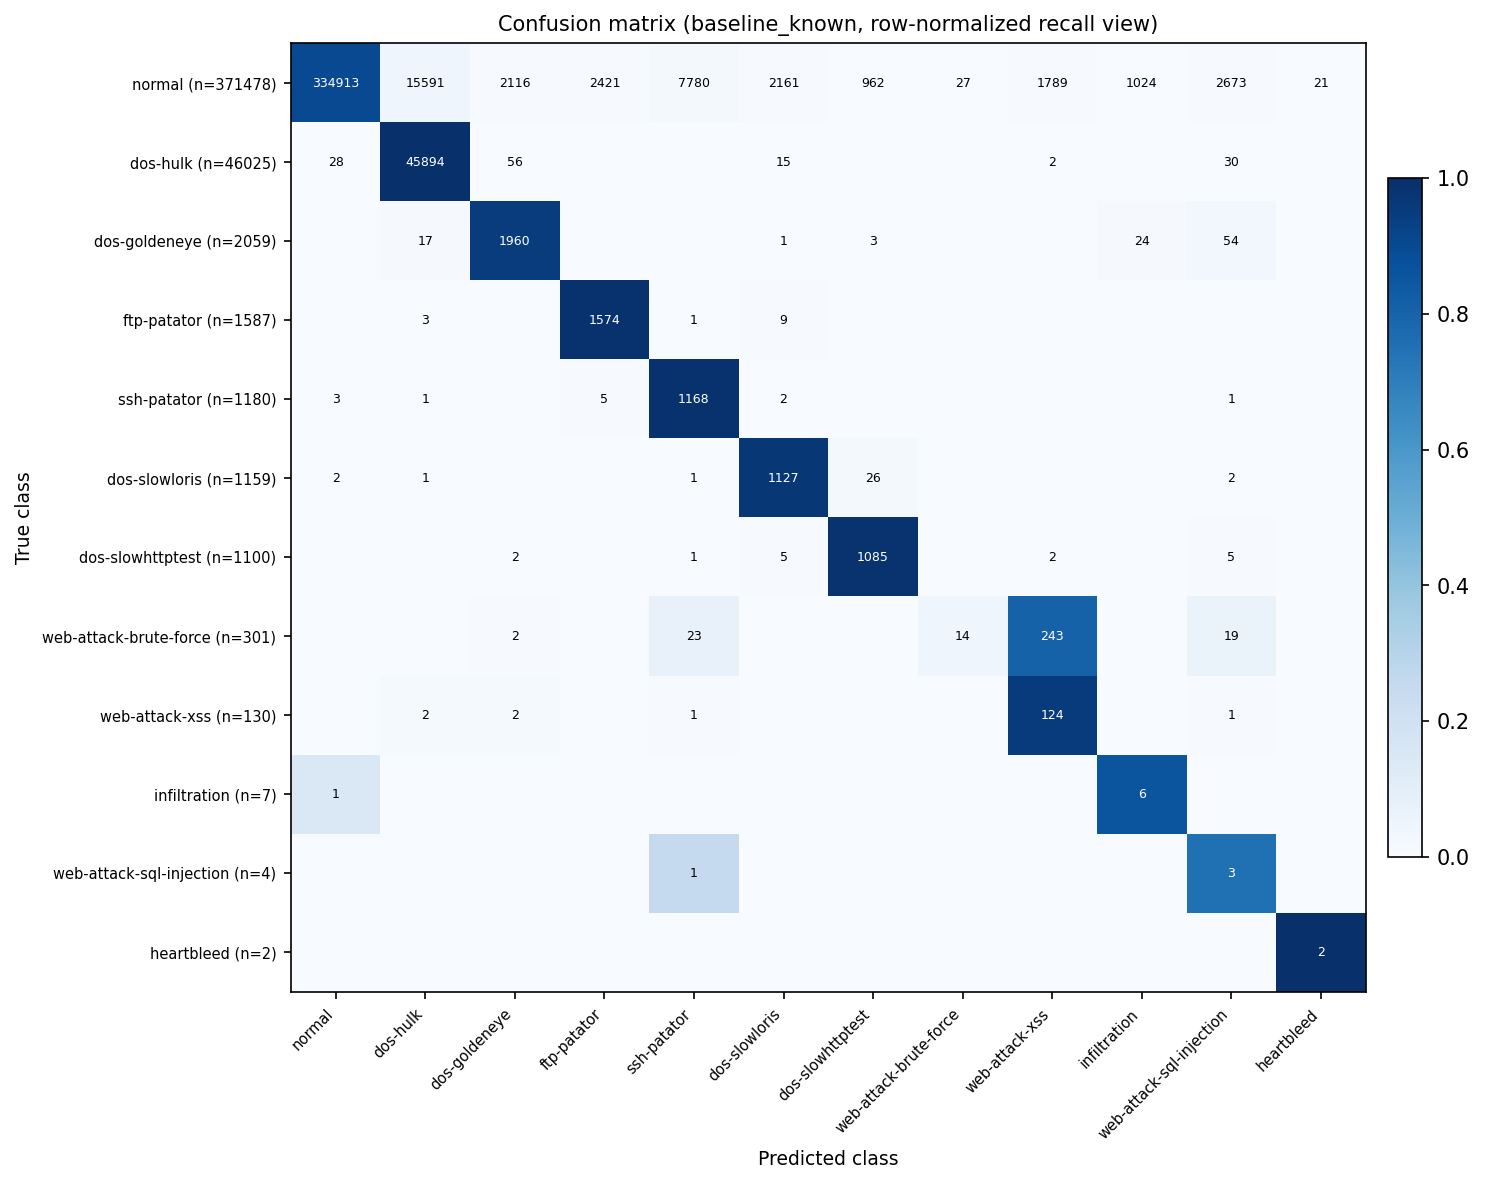

Source data for this figure (header and first rows):
true_class, normal, dos-hulk, dos-goldeneye, ftp-patator, ssh-patator, dos-slowloris, dos-slowhttptest, web-attack-brute-force, web-attack-xss, infiltration, web-attack-sql-injection, heartbleed
normal, 334913, 15591, 2116, 2421, 7780, 2161, 962, 27, 1789, 1024, 2673, 21
dos-hulk, 28, 45894, 56, 0, 0, 15, 0, 0, 2, 0, 30, 0
dos-goldeneye, 0, 17, 1960, 0, 0, 1, 3, 0, 0, 24, 54, 0
ftp-patator, 0, 3, 0, 1574, 1, 9, 0, 0, 0, 0, 0, 0
ssh-patator, 3, 1, 0, 5, 1168, 2, 0, 0, 0, 0, 1, 0
dos-slowloris, 2, 1, 0, 0, 1, 1127, 26, 0, 0, 0, 2, 0
dos-slowhttptest, 0, 0, 2, 0, 1, 5, 1085, 0, 2, 0, 5, 0
web-attack-brute-force, 0, 0, 2, 0, 23, 0, 0, 14, 243, 0, 19, 0
web-attack-xss, 0, 2, 2, 0, 1, 0, 0, 0, 124, 0, 1, 0
infiltration, 1, 0, 0, 0, 0, 0, 0, 0, 0, 6, 0, 0
web-attack-sql-injection, 0, 0, 0, 0, 1, 0, 0, 0, 0, 0, 3, 0
heartbleed, 0, 0, 0, 0, 0, 0, 0, 0, 0, 0, 0, 2
